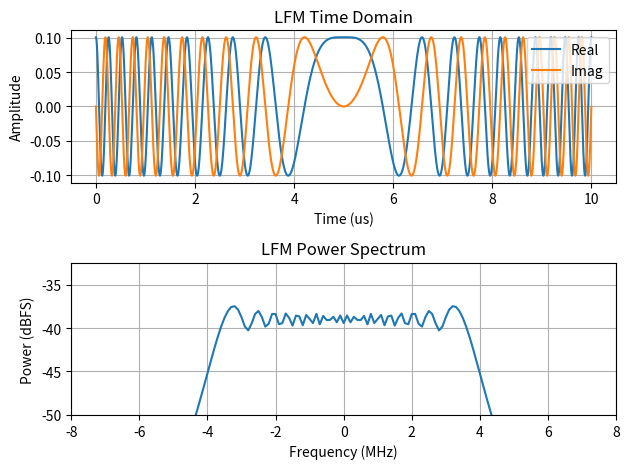

Generate this figure with matplotlib: (Note: this script raises an exception after producing the figure.)
#!/usr/bin/env python

import numpy as np
from numpy.random import default_rng
from numpy.fft import fft, ifft, fftshift, fftfreq
from scipy import signal
from matplotlib import pyplot as plt

def chirp(fs: float, pw: float, bw: float):
    """Generate a complex linearly frequency modulated signal at baseband.

    Args:
        fs (float): Sample rate in Sps
        pw (float): Pulse width in seconds
        bw (float): Bandwidth in Hz

    Returns:
        np.ndarray: LFM as a complex signal at baseband.
    """
    t = np.arange(start=-pw/2, stop=pw/2, step=1/fs)
    return np.exp((1j * np.pi * bw / pw) *  np.power(t, 2))

if __name__ == '__main__':

    ### Setup ###

    rng_seed = 123 # seed for random number generator

    T = 1e-3 # analysis time in seconds
    fs = 5e9 # sample rate in Sps

    lfm_pw = 10e-6 # pulse width in seconds
    lfm_bw = 8e6 # bandwidth in Hz

    snr = -20 # dB

    num_taps = 64 # number of filter taps

    ### Processing ###

    fc = fs/4 # carrier frequency (purposely chose fs/4)

    rng = default_rng(rng_seed) # random number generator

    N = round(fs*T) # number of samples to process
    n_pw = round(fs * lfm_pw) # pulse width in samples
    num_possible_pulses = round(T / lfm_pw)

    # start by generating noise
    x = (1/np.sqrt(2)) * (rng.normal(size=N) + 1j*rng.normal(size=N))
    p_noise = np.var(x)

    # generate LFM at required SNR
    p_sig = (10**(snr/10)) * p_noise
    lfm = chirp(fs=fs, pw=lfm_pw, bw=lfm_bw)
    lfm *= np.sqrt(p_sig) / np.std(lfm)

    # plot the lfm
    fig, ax = plt.subplots(2, 1)

    t = np.arange(n_pw) / fs
    ax[0].plot(t*1e6, lfm.real)
    ax[0].plot(t*1e6, lfm.imag)
    ax[0].grid()
    ax[0].set_title('LFM Time Domain')
    ax[0].set_xlabel('Time (us)')
    ax[0].set_ylabel('Amplitude')
    ax[0].legend(['Real', 'Imag'], loc='upper right')

    f = fftshift(fftfreq(n_pw, d=1/fs))
    L = 20 * np.log10(np.abs(fftshift(fft(lfm)/n_pw)))
    ax[1].plot(f/1e6, L)
    ax[1].set_xlim([-lfm_bw*1e-6, lfm_bw*1e-6])
    ax[1].set_ylim([-50, max(L) + 5])
    ax[1].grid()
    ax[1].set_title('LFM Power Spectrum')
    ax[1].set_xlabel('Frequency (MHz)')
    ax[1].set_ylabel('Power (dBFS)')

    plt.tight_layout()
    plt.savefig('./hw-4/plots/lfm_no_carrier.png')
    plt.close()

    # modulate onto a carrier
    lfm *= np.exp(2j * np.pi * fc * np.arange(n_pw) / fs)

    # plot the modulated LFM

    fig, ax = plt.subplots(2, 1)

    t = np.arange(n_pw) / fs
    ax[0].plot(t*1e6, lfm.real)
    ax[0].plot(t*1e6, lfm.imag)
    ax[0].grid()
    ax[0].set_title('LFM with Carrier Time Domain')
    ax[0].set_xlabel('Time (us)')
    ax[0].set_ylabel('Amplitude')
    ax[0].legend(['Real', 'Imag'], loc='upper right')

    f = fftshift(fftfreq(n_pw, d=1/fs))
    L = 20 * np.log10(np.abs(fftshift(fft(lfm)/n_pw)))
    ax[1].plot(f/1e6, L)
    ax[1].grid()
    ax[1].set_title('LFM with Carrier Power Spectrum')
    ax[1].set_xlabel('Frequency (MHz)')
    ax[1].set_ylabel('Power (dBFS)')

    plt.tight_layout()
    plt.savefig('./hw-4/plots/lfm_with_carrier.png')
    plt.close()

    # randomly place the pulses in time and add to noise vector
    pulse_starts = np.argwhere(rng.integers(low=0,
                                            high=2,
                                            size=num_possible_pulses))
    pulse_starts = pulse_starts * n_pw

    for ps in pulse_starts:
        sig = np.zeros(N).astype(complex)
        sig[ps[0] : ps[0]+n_pw] = lfm
        x += sig

    # plot the received signal
    t = np.arange(N) / fs
    plt.plot(t * 1e6, 20 * np.log10(np.abs(x)))
    plt.title(f'Randomly Placed LFM Pulses; SNR={snr}dB')
    plt.xlabel('Time (us)')
    plt.ylabel('Power (dBFS)')
    plt.savefig('./hw-4/plots/received_signal.png')
    plt.close()

    # The next step is digital demodulation
    # Because fc = fs/4, we can apply a bandpass filter, then
    # decimate by 4 to alias our carrier down to baseband

    # because the oscillator frequency is fs/4, its output will
    # repeat the sequence 1, 1j, -1, -1j

    osc = np.array([1, 1j, -1, -1j])
    # repeat the oscillator for the length of the filter
    osc = np.tile(osc, np.ceil(num_taps/4).astype(int))[:num_taps]
    lpf = signal.firwin(num_taps,
                        cutoff=fs/8,
                        width=1e6,
                        fs=fs)
    bpf = lpf * osc # combine lpf with osc to get bpf

    # apply the filter and decimate
    xf = np.convolve(x, bpf, mode='same')[::4]
    fsd = fs/4 # sample rate after decimation

    # going from 1.25GSps to 10MSps
    # which is a decimation factor of 125
    # break this down into 3x decimate by 5 stages

    # Create a filter with cutoff fs/5
    lpf_dec5 = signal.firwin(num_taps, cutoff=1/5, width=1/20)

    # apply the filter and decimate in 3 stages
    for _ in range(3):
        xf = np.convolve(xf, lpf_dec5)[::5]
        fsd /= 5

    # perform pulse compression
    # create the lfm but at our new sample rate after decimation
    lfm_10 = chirp(fs=fsd, pw=lfm_pw, bw=lfm_bw)
    r = np.abs(np.correlate(xf, lfm_10, mode='same')) # pulse compression

    # plot received vs processed data vs pulse compresion

    fig, ax = plt.subplots(3, 1)
    t1 = np.arange(len(x)) / fs
    t2 = np.arange(len(xf)) / fsd
    ax[0].plot(t1*1e6, 20 * np.log10(np.abs(x)))
    ax[0].set_title(f'Signal received at {fs/1e9}GSps')
    ax[0].set_xlabel('Time (us)')
    ax[0].set_ylabel('Power (dB)')

    ax[1].plot(t2*1e6, 20 * np.log10(np.abs(xf)))
    ax[1].set_title(f'Signal after decimation to {fsd/1e6}MSps')
    ax[1].set_xlabel('Time (us)')
    ax[1].set_ylabel('Power (dB)')
    ax[1].set_ylim(ax[0].get_ylim())

    ax[2].plot(t2*1e6, r)
    ax[2].set_title('Pulse Compression')
    ax[2].set_xlabel('Time (us)')
    ax[2].set_ylabel('Corr Mag')

    plt.tight_layout()
    plt.savefig('./hw-4/plots/pulse_compression.png')
    plt.close()
